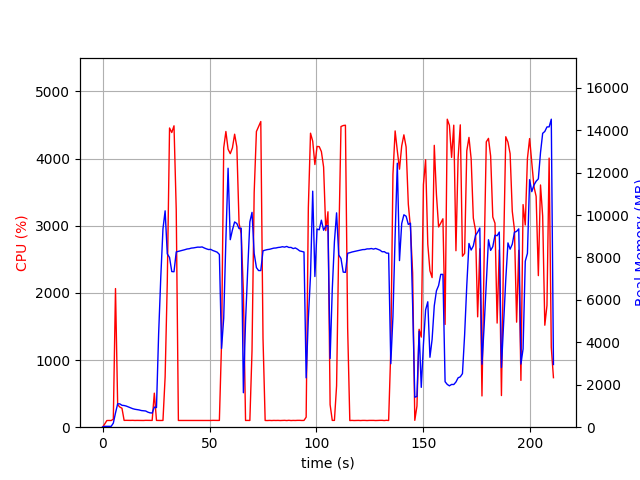

The table this chart was drawn from, first rows:
elapsed_time, nproc, cpu, mem_real, mem_virtual
3.457069396972656e-05, 1, 0.0, 10.84, 3192
1.006, 1, 47.7, 40.24, 612.2
2.014, 1, 99.2, 40.24, 612.2
3.022, 1, 100.3, 40.24, 612.2
4.029, 1, 99.3, 40.24, 612.2
5.036, 1, 119.2, 191.2, 4082
6.055, 1, 2065, 670.1, 4712
7.063, 1, 336.3, 1101, 5092
8.07, 1, 299.9, 1100, 5092
9.078, 1, 282.8, 1032, 5132
10.09, 1, 101.2, 1022, 5132
11.09, 1, 102.2, 995.6, 5132
12.1, 1, 101.3, 955.6, 5132
13.11, 1, 101.3, 916.6, 5132
14.11, 1, 102.2, 872.3, 5132
15.12, 1, 100.3, 845.8, 5132
16.13, 1, 101.3, 829.9, 5132
17.14, 1, 100.3, 812.9, 5132
18.14, 1, 100.3, 784.5, 5228
19.15, 1, 100.1, 772.4, 5228
20.16, 1, 102.2, 764.5, 5228
21.17, 1, 102.1, 709.9, 5228
22.18, 1, 100.9, 677.6, 5228
23.19, 1, 100.9, 667.8, 5228
24.2, 1, 506.9, 946.9, 7210
25.21, 1, 101.0, 924.9, 7210
26.22, 1, 100.1, 4408, 36404
27.23, 1, 99.9, 7096, 36404
28.24, 1, 100.9, 9349, 36404
29.25, 1, 747.7, 10199, 36404
30.26, 1, 2164, 8168, 36404
31.32, 1, 4456, 8001, 36404
32.36, 1, 4389, 7336, 36404
33.4, 1, 4489, 7327, 36404
34.44, 1, 3242, 8262, 37105
35.45, 1, 100.3, 8288, 37105
36.46, 1, 100.3, 8318, 37105
37.47, 1, 100.2, 8340, 37105
38.48, 1, 100.2, 8367, 37105
39.48, 1, 100.3, 8399, 37105
40.49, 1, 100.3, 8411, 37105
41.5, 1, 99.3, 8441, 37105
42.5, 1, 101.2, 8452, 37105
43.51, 1, 101.3, 8467, 37105
44.52, 1, 100.3, 8488, 37105
45.53, 1, 100.2, 8484, 37105
46.53, 1, 101.2, 8497, 37105
47.54, 1, 101.9, 8448, 37105
48.55, 1, 101.1, 8406, 37105
49.56, 1, 101.1, 8374, 37105
50.57, 1, 100.1, 8381, 37105
51.58, 1, 102.0, 8327, 37105
52.59, 1, 101.0, 8291, 37105
53.6, 1, 100.9, 8248, 37105
54.61, 1, 101.0, 8142, 37105
55.62, 1, 1252, 3711, 37105
56.64, 1, 4160, 5134, 37145
57.65, 1, 4404, 8839, 37918
58.68, 1, 4141, 12206, 38012
59.7, 1, 4074, 8838, 38012
... 149 more rows
